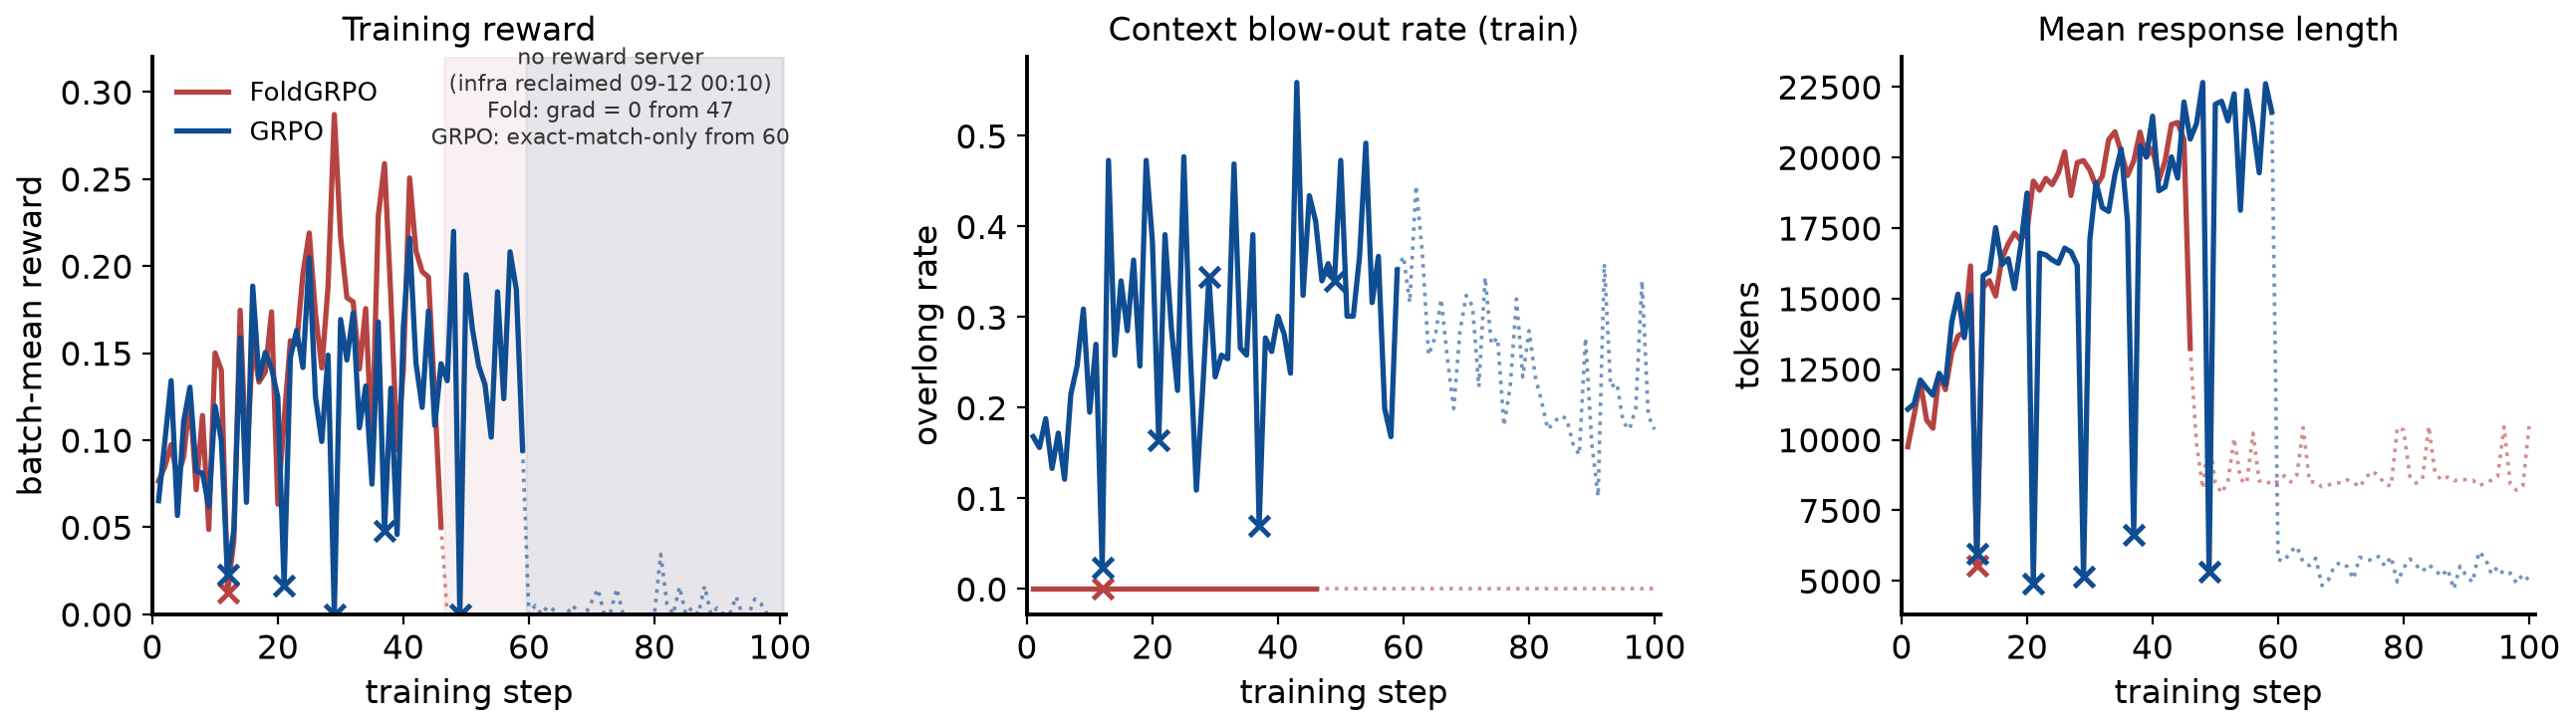

Source data for this figure (header and first rows):
arm, step, segment, reward_mean, overlong_rate, num_turns_mean, response_length_mean, actor_entropy, actor_grad_norm, step_seconds, val_greedy_in_training
foldgrpo, 1, real, 0.0765, 0.0, 8.93, 9751, 0.0964, 0.0852, 798, 
foldgrpo, 2, real, 0.0848, 0.0, 10.12, 10866, 0.1642, 0.0732, 1022, 
foldgrpo, 3, real, 0.0974, 0.0, 10.32, 12045, 0.1622, 0.0974, 962, 
foldgrpo, 4, real, 0.0784, 0.0, 9.27, 10698, 0.1524, 0.0883, 977, 
foldgrpo, 5, real, 0.0904, 0.0, 9.68, 10405, 0.1729, 0.0992, 969, 
foldgrpo, 6, real, 0.1248, 0.0, 10.91, 12329, 0.1086, 0.1301, 1197, 
foldgrpo, 7, real, 0.0715, 0.0, 10.44, 11774, 0.095, 0.1157, 1102, 
foldgrpo, 8, real, 0.1142, 0.0, 10.84, 13076, 0.1304, 0.14, 1126, 
foldgrpo, 9, real, 0.0487, 0.0, 11.86, 13672, 0.0879, 0.0777, 1399, 
foldgrpo, 10, real, 0.1501, 0.0, 11.76, 13824, 0.0701, 0.1216, 1367, 0.2267
foldgrpo, 11, real, 0.1402, 0.0, 13.77, 16156, 0.191, 0.1241, 1621, 
foldgrpo, 12, gap_partial, 0.0126, 0.0, 21.12, 5533, 0.1568, 0.0483, 925, 
foldgrpo, 13, real, 0.0424, 0.0, 13.49, 15390, 0.0736, 0.0786, 1707, 
foldgrpo, 14, real, 0.1746, 0.0, 13.65, 15638, 0.1168, 0.124, 1571, 
foldgrpo, 15, real, 0.0832, 0.0, 13.46, 15090, 0.0733, 0.1076, 1671, 
foldgrpo, 16, real, 0.1559, 0.0, 14.3, 16414, 0.0921, 0.1457, 1890, 
foldgrpo, 17, real, 0.1333, 0.0, 13.93, 16939, 0.1427, 0.131, 1761, 
foldgrpo, 18, real, 0.1392, 0.0, 14.55, 17323, 0.1658, 0.1679, 1617, 
foldgrpo, 19, real, 0.1737, 0.0, 16.83, 17077, 0.0696, 0.0876, 2236, 
foldgrpo, 20, real, 0.0632, 0.0, 24.27, 17399, 0.0889, 0.1108, 2344, 0.0133
foldgrpo, 21, real, 0.1118, 0.0, 16.27, 19161, 0.0879, 0.0779, 2605, 
foldgrpo, 22, real, 0.1571, 0.0, 16.7, 18838, 0.1118, 0.0804, 2479, 
foldgrpo, 23, real, 0.1552, 0.0, 18.06, 19256, 0.0753, 0.1051, 2905, 
foldgrpo, 24, real, 0.1956, 0.0, 16.67, 19038, 0.067, 0.1293, 2932, 
foldgrpo, 25, real, 0.219, 0.0, 17.26, 19451, 0.1599, 0.0971, 2632, 
foldgrpo, 26, real, 0.1727, 0.0, 17.18, 20198, 0.1715, 0.0994, 2734, 
foldgrpo, 27, real, 0.1415, 0.0, 17.24, 18651, 0.0636, 0.1055, 2832, 
foldgrpo, 28, real, 0.1881, 0.0, 18.19, 19818, 0.1132, 0.1336, 3046, 
foldgrpo, 29, real, 0.287, 0.0, 17.47, 19887, 0.2711, 0.1748, 2776, 
foldgrpo, 30, real, 0.2165, 0.0, 17.69, 19554, 0.1025, 0.1381, 3263, 0.3333
foldgrpo, 31, real, 0.1819, 0.0, 17.72, 18974, 0.0656, 0.162, 2867, 
foldgrpo, 32, real, 0.1794, 0.0, 17.59, 19338, 0.0651, 0.2081, 3246, 
foldgrpo, 33, real, 0.1409, 0.0, 18.45, 20630, 0.1154, 0.1268, 3550, 
foldgrpo, 34, real, 0.1756, 0.0, 18.63, 20909, 0.1429, 0.1338, 3504, 
foldgrpo, 35, real, 0.095, 0.0, 18.45, 20190, 0.0882, 0.1282, 3427, 
foldgrpo, 36, real, 0.2285, 0.0, 18.14, 19356, 0.0623, 0.1648, 3330, 
foldgrpo, 37, real, 0.2588, 0.0, 18.44, 19879, 0.083, 0.1932, 3370, 
foldgrpo, 38, real, 0.1828, 0.0, 19.81, 20897, 0.0793, 0.1607, 4037, 
foldgrpo, 39, real, 0.0942, 0.0, 28.97, 20012, 0.0509, 0.1441, 4414, 
foldgrpo, 40, real, 0.1407, 0.0, 19.25, 20323, 0.0581, 0.1499, 3892, 0.3533
foldgrpo, 41, real, 0.2506, 0.0, 18.53, 19197, 0.0409, 3050, 3676, 
foldgrpo, 42, real, 0.2088, 0.0, 21.21, 19883, 0.1073, 0.1612, 3264, 
foldgrpo, 43, real, 0.1968, 0.0, 19.15, 21165, 0.1144, 4579, 4023, 
foldgrpo, 44, real, 0.1937, 0.0, 18.78, 21237, 0.1359, 0.1532, 3725, 
foldgrpo, 45, real, 0.1245, 0.0, 19.77, 20627, 0.0462, 0.1594, 4268, 
foldgrpo, 46, real, 0.0502, 0.0, 61.2, 13247, 0.0365, 0.1172, 4368, 
foldgrpo, 47, no_reward_server_zero_grad, 0.0, 0.0, 103.7, 9852, 0.1175, 0.0, 2786, 
foldgrpo, 48, no_reward_server_zero_grad, 0.0, 0.0, 86.09, 8273, 0.0376, 0.0, 3043, 
foldgrpo, 49, no_reward_server_zero_grad, 0.0, 0.0, 102.8, 10141, 0.1184, 0.0, 2858, 
foldgrpo, 50, no_reward_server_zero_grad, 0.0, 0.0, 85.8, 8468, 0.0392, 0.0, 3142, 0.0
foldgrpo, 51, no_reward_server_zero_grad, 0.0, 0.0, 84.85, 8109, 0.034, 0.0, 2958, 
foldgrpo, 52, no_reward_server_zero_grad, 0.0, 0.0, 86.5, 8514, 0.0361, 0.0, 3190, 
foldgrpo, 53, no_reward_server_zero_grad, 0.0, 0.0, 104.9, 10054, 0.1185, 0.0, 2999, 
foldgrpo, 54, no_reward_server_zero_grad, 0.0, 0.0, 85.67, 8604, 0.0365, 0.0, 3249, 
foldgrpo, 55, no_reward_server_zero_grad, 0.0, 0.0, 86.06, 8453, 0.0352, 0.0, 2973, 
foldgrpo, 56, no_reward_server_zero_grad, 0.0, 0.0, 104.4, 10233, 0.1169, 0.0, 3118, 
foldgrpo, 57, no_reward_server_zero_grad, 0.0, 0.0, 86.12, 8539, 0.0368, 0.0, 3215, 
foldgrpo, 58, no_reward_server_zero_grad, 0.0, 0.0, 86.52, 8563, 0.0376, 0.0, 3212, 
foldgrpo, 59, no_reward_server_zero_grad, 0.0, 0.0, 85.13, 8402, 0.0365, 0.0, 3149, 
foldgrpo, 60, no_reward_server_zero_grad, 0.0, 0.0, 85.93, 8534, 0.0356, 0.0, 3208, 0.0
... 140 more rows
